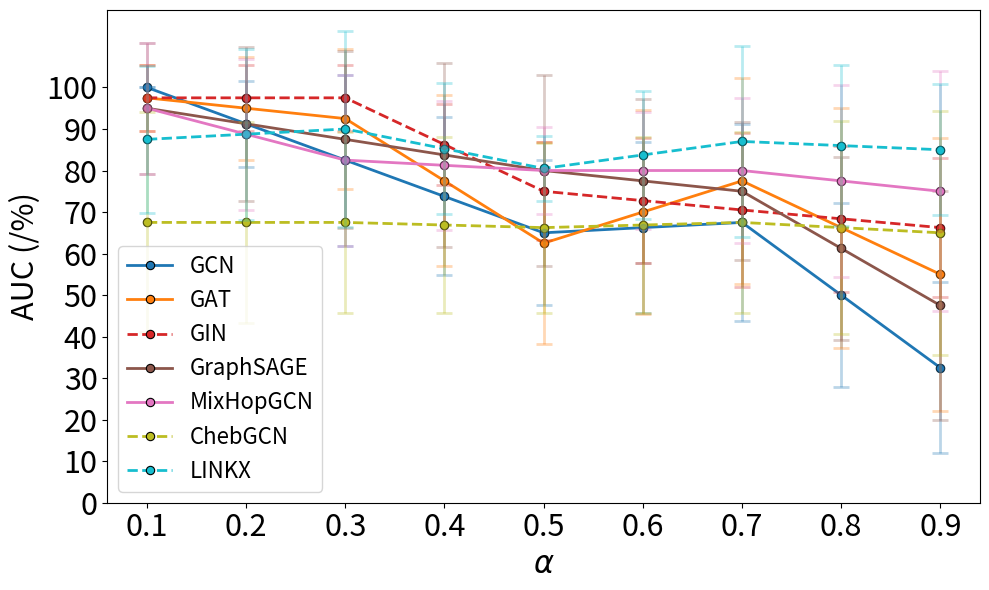

Reproduce this figure in Python.

import matplotlib.pyplot as plt
import numpy as np
from scipy.interpolate import interp1d
from collections import defaultdict

# Define sample data (replace this with your actual dataset)
raw_data = [
    ("GCN", [0.9, 0.7, 0.5, 0.3, 0.1], 
            [32.5, 67.5, 65.0, 82.5, 100.0], 
            [20.58, 23.72, 17.48, 20.58, 0.0]),
    ("GAT", [0.9, 0.7, 0.5, 0.3, 0.1], 
            [55.0, 77.5, 62.5, 92.5, 97.5], 
            [32.91, 24.86, 24.3, 16.87, 7.91]),
    ("GIN", [0.9, 0.7, 0.5, 0.3, 0.1], 
            [66.25, 70.5, 75.0, 97.5, 97.5], 
            [16.72, 18.45, 11.79, 7.91, 7.91]),
    ("GraphSAGE", [0.9, 0.7, 0.5, 0.3, 0.1], 
                [47.5, 75.0, 80.0, 87.5, 95.0], 
                [27.51, 16.67, 22.97, 21.25, 15.81]),
    ("MixHopGCN", [0.9, 0.7, 0.5, 0.3, 0.1], 
                [75.0, 80.0, 80.0, 82.5, 95.0], 
                [28.87, 17.48, 10.54, 20.58, 15.81]),
    ("ChebGCN", [0.9, 0.7, 0.5, 0.3, 0.1], 
                [65.0, 67.5, 66.25, 67.5, 67.5], 
                [29.34, 21.89, 20.45, 21.89, 26.48]),
    ("LINKX", [0.9, 0.7, 0.5, 0.3, 0.1], 
            [85.0, 87.0, 80.5, 90.0, 87.5], 
            [15.81, 22.97, 7.91, 23.57, 17.68])
]

# Define new interpolated alpha values
new_alpha = np.arange(0.1, 1.0, 0.1)

# Create a new dictionary to store interpolated results
interpolated_data = defaultdict(dict)

# Perform interpolation for each model
for model, alpha, best_valid, variance in raw_data:

    f_best_valid = interp1d(alpha, best_valid, kind='linear', fill_value="extrapolate")
    f_variance = interp1d(alpha, variance, kind='linear', fill_value="extrapolate")

    interpolated_data[model]["alpha"] = (new_alpha).tolist()
    interpolated_data[model]["best_valid"] = f_best_valid(new_alpha).tolist()
    interpolated_data[model]["variance"] = f_variance(new_alpha).tolist()

# Create the updated plot with error bars and reduced transparency for error bars
fig, ax = plt.subplots(figsize=(10, 6))

# Use 'tab10' colormap for distinguishable colors
colors = plt.cm.get_cmap('tab10', len(interpolated_data))

# Define different line styles and transparency settings
dashed_models = {"ChebGCN", "LINKX", "GIN"}  # Models that will have dashed lines
line_styles = {model: "--" if model in dashed_models else "-" for model in interpolated_data.keys()}
alpha_values = {model: 0.5 if model in dashed_models else 1.0 for model in interpolated_data.keys()}  # Reduce opacity for dashed lines

# Plot interpolated data with solid markers and error bars
for idx, (model, values) in enumerate(interpolated_data.items()):
    color = colors(idx)

    # Plot main lines
    ax.plot(
        values["alpha"],
        values["best_valid"],
        linestyle=line_styles[model],
        linewidth=2,
        color=color,
        label=model,
        marker='o',
        markersize=6,
        markerfacecolor=color,
        markeredgecolor='black',
        markeredgewidth=0.8
    )

    ax.errorbar(
        values["alpha"],
        values["best_valid"],
        yerr=values["variance"],
        fmt='o',  # Markers only for error bars
        color=color,
        alpha=0.3,  # Reduced transparency for error bars
        capsize=6,
        elinewidth=2,
        capthick=2
    )

fontsize = 22
# Formatting the plot
ax.set_xlabel(r"$\alpha$", fontsize=fontsize)
ax.set_ylabel("AUC (/%)", fontsize=fontsize)
ax.set_xticks(new_alpha)
ax.set_yticks(np.arange(0, 101, 10))
ax.tick_params(axis='both', labelsize=fontsize) 
fontsize = 16
ax.legend(fontsize=fontsize, loc="lower left")
plt.tight_layout()

plt.savefig('tab1_plot2.pdf')
